Run: headless pygame with SDL's dummy video driver; simulated clock (each Clock.tick advances the game by its frame time, no real sleeping); random seed 0; keys injected as events and as key.get_pressed() state; no mouse input.
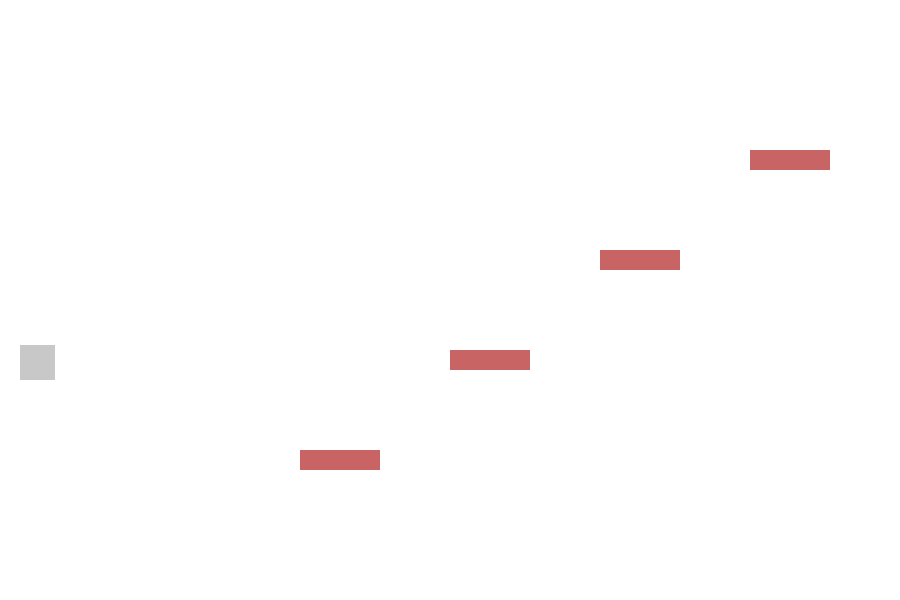
Frame 1 of 4 · flips 1–60 · no input
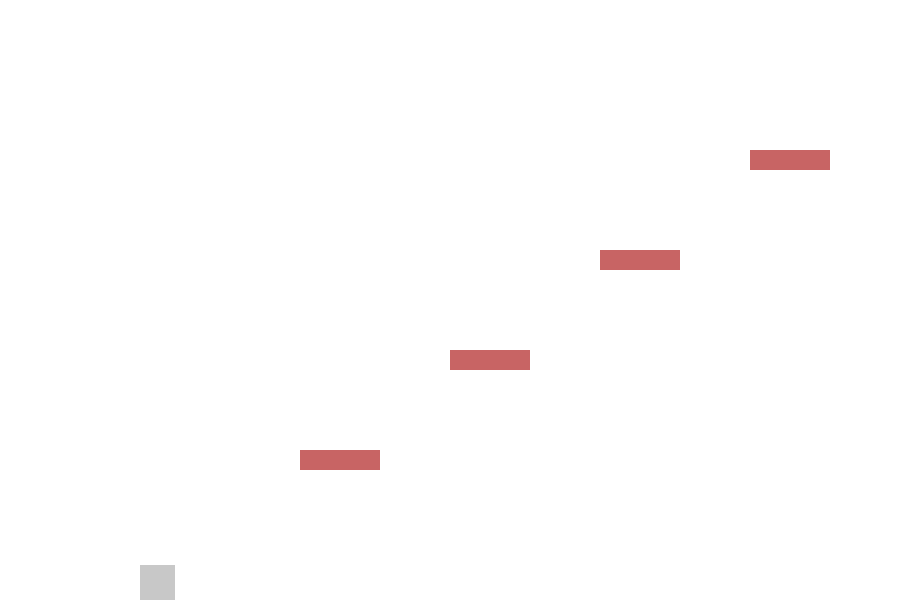
Frame 2 of 4 · flips 61–180 · tapped SPACE, RETURN · held RIGHT (→), D
Frame 3 of 4 · flips 181–300 · held DOWN (↓), S · screen unchanged from frame 2, image omitted
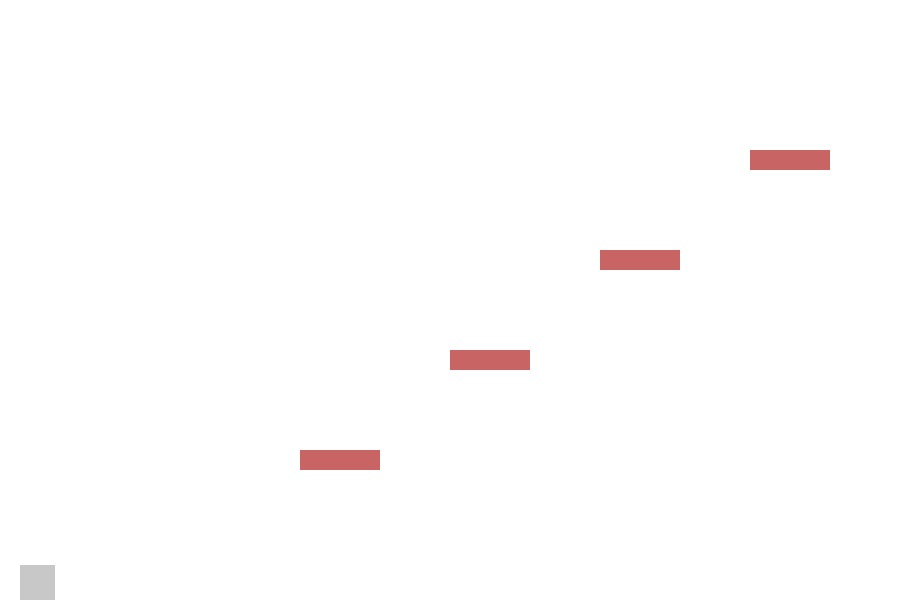
Frame 4 of 4 · flips 301–420 · held LEFT (←), A, UP (↑), W

The pygame program that drew these frames:

import pygame
import sys

pygame.init()
clock = pygame.time.Clock()
screen = pygame.display.set_mode([900, 600]) 

exit = True # setting while loop
gravity = 0.025

class Player:
    def __init__(self,x,y):
        self.x = x 
        self.y = y

        self.move_up = False # these are movement flags [true when wasd keys are down and false when up]...
        self.move_right = False
        self.move_left = False
        self.move_down = False
        self.y_axis_velocity = 0 # use velocity simulate gravity...

        self.player = pygame.Surface((35, 35))
        self.rect = pygame.Rect(self.x, self.y, 35, 35) # collision rectangle

    def input_handler(self):
        if event.type == pygame.KEYDOWN:
            if event.key == pygame.K_UP:
                self.y_axis_velocity = -1.5 # increase velocity...
                self.move_up = True
                self.move_down = False

            elif event.key == pygame.K_LEFT:
                self.move_left = True
                self.move_right = False

            elif event.key == pygame.K_RIGHT:
                self.move_right = True
                self.move_left = False

        elif event.type == pygame.KEYUP:
            if event.key == pygame.K_LEFT:
                self.move_left = False

            elif event.key == pygame.K_RIGHT:
                self.move_right = False

    def move(self):
        
             # y axis movement i.e. gravity and velocity
        self.y_axis_velocity += gravity
        self.y += self.y_axis_velocity
        
        if self.move_left:
            self.x -= 1

        if self.move_right:
            self.x += 1

        if self.y_axis_velocity > 0:
            self.move_up = False
        else:
            self.move_up = True
    
        if self.y_axis_velocity < 0:
            self.move_down = False
        else:
            self.move_down = True


        self.y = min(565,self.y) # simulating a floor, (the y axis is inverted top is 0 bottom is 600 (565 accounting for width.))

    def collisions(self,platforms): # collisions, probs rly bad, but it works for rectangle based sprites, if having complex sprites/images use pixel perfect collision.
        for platform in platforms:
            rect = platform.rect
            if self.rect.colliderect(rect):
                    
                    if not self.rect.colliderect(rect.move(4, 0)):
                        self.x -= 1
                # Move the player away from the collision while considering the intended direction
                    if self.move_left and not self.rect.colliderect(rect.move(-4, 0)):
                        self.x += 1
        
                    elif self.move_right and not self.rect.colliderect(rect.move(4, 0)):
                        self.x -= 1
        
                    elif self.move_up and not self.rect.colliderect(rect.move(0, -4)):
                        self.y_axis_velocity = 0
                        self.y += 0.5
                            
                    elif self.move_down and not self.rect.colliderect(rect.move(0, 4)):
                        self.y_axis_velocity = 0
                        self.y -= 0.5
        
                    elif self.move_right and self.move_down and not self.rect.colliderect(rect.move(4, 4)):
                        self.x -= 2
        
                    elif self.move_right and self.move_up and not self.rect.colliderect(rect.move(4, -4)):
                        self.x -= 2
        
                    elif self.move_left and self.move_down and not self.rect.colliderect(rect.move(-4, 4)):
                        self.x += 2
        
                    elif self.move_left and self.move_up and not self.rect.colliderect(rect.move(-4, -4)):
                        self.x += 2

    def render(self,screen): # rendering
        screen.blit(self.player, (self.x, self.y))
        self.player.fill((200, 200, 200))
        self.rect = pygame.Rect(self.x, self.y, 35, 35)



class Platform:
    def __init__(self,x,y):
        self.x = x
        self.y = y
        self.rect = pygame.Rect(self.x,self.y,80,20)

    def render(self,screen):
        self.rect = pygame.Rect(self.x,self.y,80,20)
        pygame.draw.rect(screen,(200,100,100),self.rect)

def generate():
    platforms = []
    y = 50
    x = 900

    for i in range(5):
        platforms.append(Platform(x,y))
        y += 100
        x -= 150

    return platforms

platforms = generate()
player = Player(20,300)

while exit:

    clock.tick(120)
    screen.fill((255,255,255))  # filling screen white each frame.

    for event in pygame.event.get(): # events
        if event.type == pygame.QUIT:
            pygame.quit()
            sys.exit()

        player.input_handler()

    player.collisions(platforms)
    player.move()
    
    for plat in platforms:
        plat.render(screen) # rendering all platforms on top of white screen

    player.render(screen)

    pygame.display.flip() # refreshing screen
